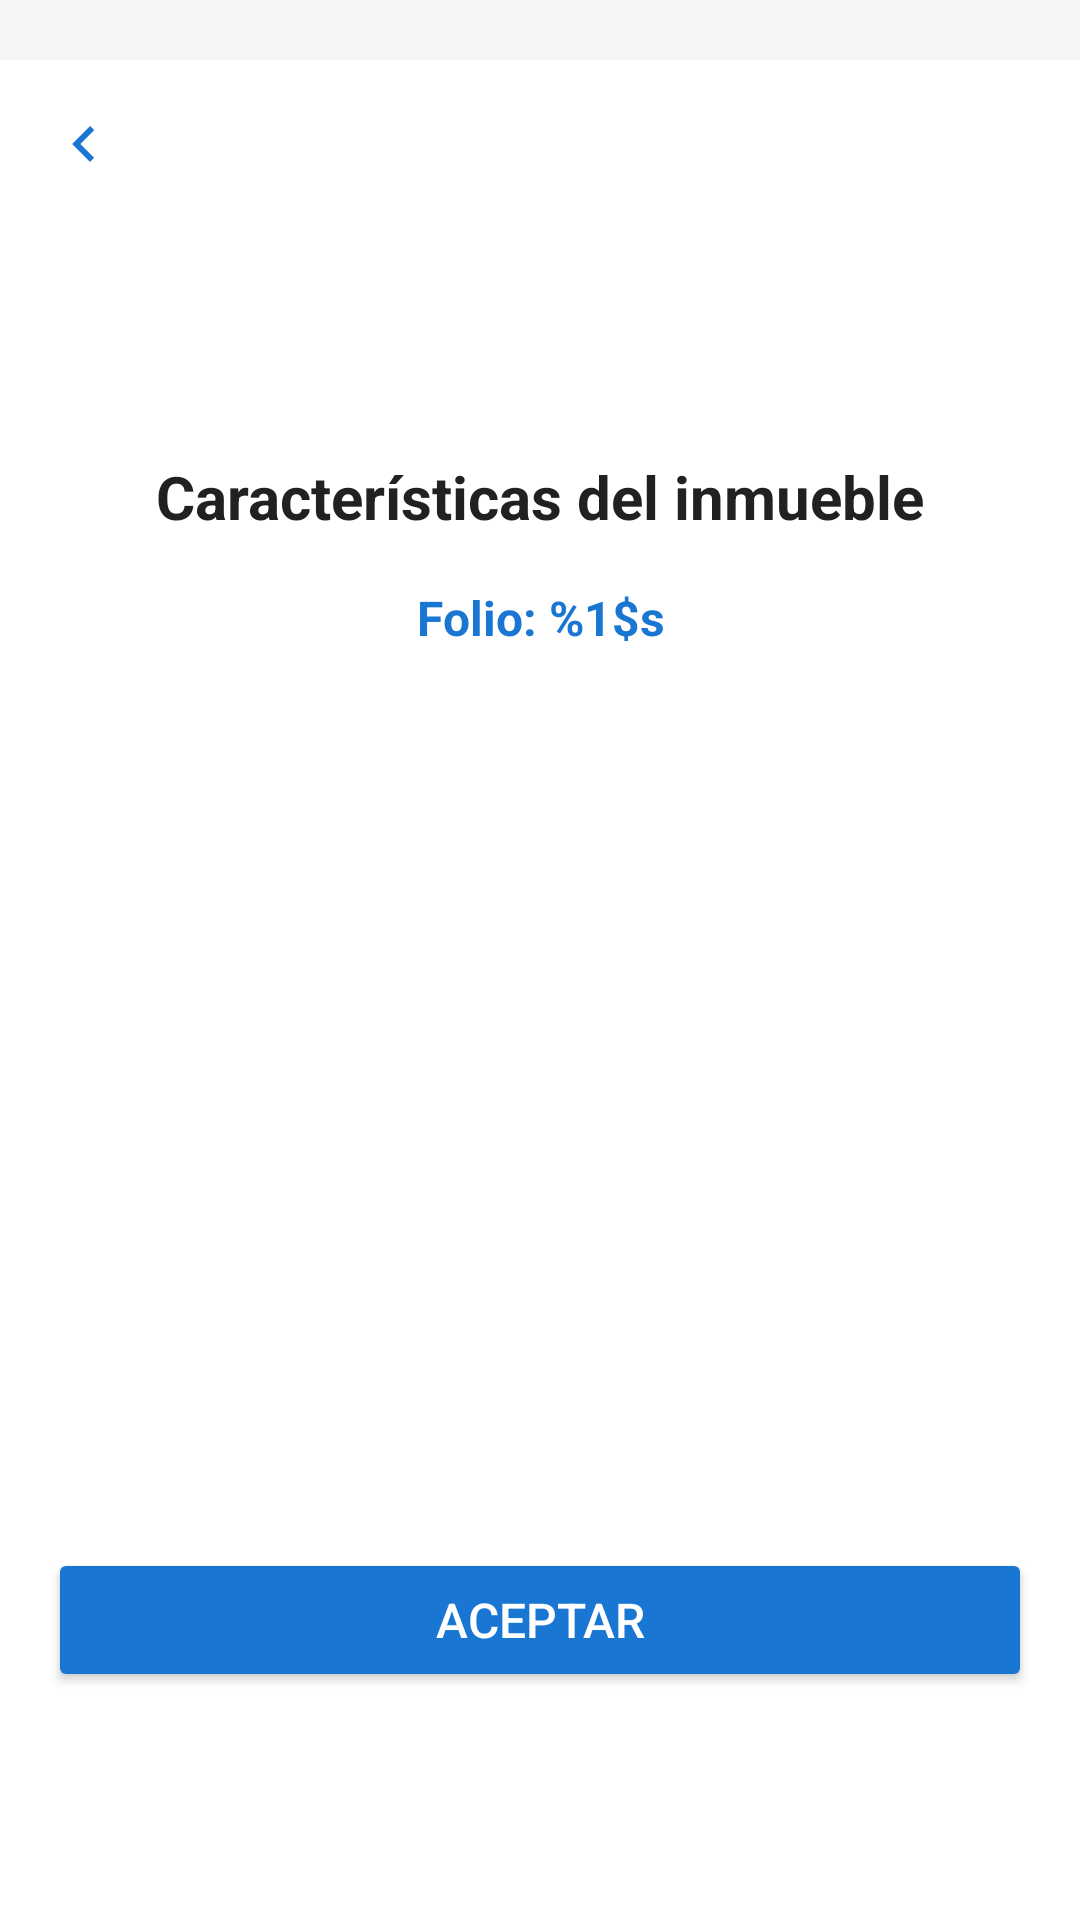

Android layout source for this screen:
<!-- AndroidManifest.xml: application theme Theme.AppAvaluos -->
<!-- res/layout/fragment_opciones_caracteristicas.xml -->
<?xml version="1.0" encoding="utf-8"?>
<FrameLayout xmlns:android="http://schemas.android.com/apk/res/android"
    xmlns:tools="http://schemas.android.com/tools"
    xmlns:app="http://schemas.android.com/apk/res-auto"
    android:layout_width="match_parent"
    android:layout_height="match_parent"
    tools:context=".OpcionesCaracteristicas">

    <LinearLayout
        android:layout_width="match_parent"
        android:layout_height="match_parent"
        android:orientation="vertical"
        android:layout_marginTop="20dp"
        android:background="@color/white">

        <LinearLayout
            android:layout_width="match_parent"
            android:layout_height="0dp"
            android:layout_weight="1"
            android:orientation="vertical"
            android:padding="16dp">
            
            <ImageButton
                android:id="@+id/btn_back"
                android:layout_width="24dp"
                android:layout_height="24dp"
                android:src="@drawable/flecha_atras"
                android:background="?attr/selectableItemBackgroundBorderless"
                android:adjustViewBounds="true"
                android:scaleType="centerInside"
                android:contentDescription="@string/btn_back"
                app:tint="@color/primary" />

            
            <LinearLayout
                android:layout_width="match_parent"
                android:layout_height="wrap_content"
                android:gravity="center"
                android:layout_marginTop="16dp"
                android:layout_marginBottom="16dp">

                <ImageView
                    android:layout_width="60dp"
                    android:layout_height="60dp"
                    android:src="@drawable/ic_home"
                    android:background="@drawable/circulo_fondo_azul"
                    android:padding="16dp"
                    android:adjustViewBounds="true"
                    android:scaleType="centerInside" />
            </LinearLayout>

            
            <TextView
                android:id="@+id/txtTitulo"
                android:layout_width="match_parent"
                android:layout_height="wrap_content"
                android:layout_marginBottom="16dp"
                android:gravity="center"
                android:text="@string/caracteristicas_inmueble"
                android:textColor="@color/text_primary"
                android:textSize="20sp"
                android:textStyle="bold" />

            
            <TextView
                android:id="@+id/txtFolio"
                android:layout_width="match_parent"
                android:layout_height="wrap_content"
                android:text="@string/folio_placeholder"
                android:textSize="16sp"
                android:textStyle="bold"
                android:textColor="@color/primary"
                android:gravity="center_horizontal"
                android:layout_gravity="center"
                android:layout_marginBottom="24dp" />

            <androidx.recyclerview.widget.RecyclerView
                android:id="@+id/recyclerCaracteristicas"
                android:layout_width="match_parent"
                android:layout_height="0dp"
                android:layout_weight="1"
                android:layout_marginBottom="20dp" />

            
            <Button
                android:id="@+id/btnAceptar"
                android:layout_width="match_parent"
                android:layout_height="wrap_content"
                android:text="@string/aceptar"
                android:textSize="16sp"
                android:backgroundTint="@color/primary"
                android:textColor="@color/white"
                android:layout_marginTop="20dp"
                android:layout_marginBottom="60dp" />
        </LinearLayout>
    </LinearLayout>
</FrameLayout>
<!-- resources referenced by this layout -->
<resources>
  <color name="primary">#1976D2</color>
  <color name="text_primary">#212121</color>
  <color name="white">#FFFFFFFF</color>
  <!-- drawable flecha_atras (drawable) -->
  <?xml version="1.0" encoding="utf-8"?>
  <vector xmlns:android="http://schemas.android.com/apk/res/android"
      android:width="24dp"
      android:height="24dp"
      android:viewportWidth="24"
      android:viewportHeight="24">
      <path
          android:fillColor="#000000"
          android:pathData="M15.41,7.41L10.83,12l4.58,4.59L14,18l-6,-6 6,-6 1.41,1.41z"/>
  </vector>
  <string name="aceptar">Aceptar</string>
  <string name="btn_back">Regresar</string>
  <string name="caracteristicas_inmueble">Características del inmueble</string>
  <string name="folio_placeholder">Folio: %1$s</string>
  <style name="Theme.AppAvaluos" parent="Base.Theme.AppAvaluos" />
  <style name="Base.Theme.AppAvaluos" parent="Theme.Material3.DayNight.NoActionBar">
          
          <item name="colorPrimary">@color/primary</item>
          <item name="colorPrimaryDark">@color/primary_dark</item>
          <item name="colorAccent">@color/accent</item>
          <item name="colorPrimaryVariant">@color/primary_light</item>
          
          
          <item name="colorSecondary">@color/secondary</item>
          <item name="colorSecondaryVariant">@color/secondary_dark</item>
          
          
          <item name="android:colorBackground">@color/background</item>
          <item name="colorSurface">@color/surface</item>
          
          
          <item name="android:textColorPrimary">@color/text_primary</item>
          <item name="android:textColorSecondary">@color/text_secondary</item>
          <item name="android:textColorHint">@color/text_hint</item>
          
          
          <item name="android:statusBarColor">@color/primary_dark</item>
          <item name="android:windowLightStatusBar">false</item>
      </style>
  <color name="primary_dark">#0D47A1</color>
  <color name="accent">#FF9800</color>
  <color name="primary_light">#64B5F6</color>
  <color name="secondary">#FF9800</color>
  <color name="secondary_dark">#F57C00</color>
  <color name="background">#F5F5F5</color>
  <color name="surface">#FFFFFF</color>
  <color name="text_secondary">#757575</color>
  <color name="text_hint">#9E9E9E</color>
</resources>
